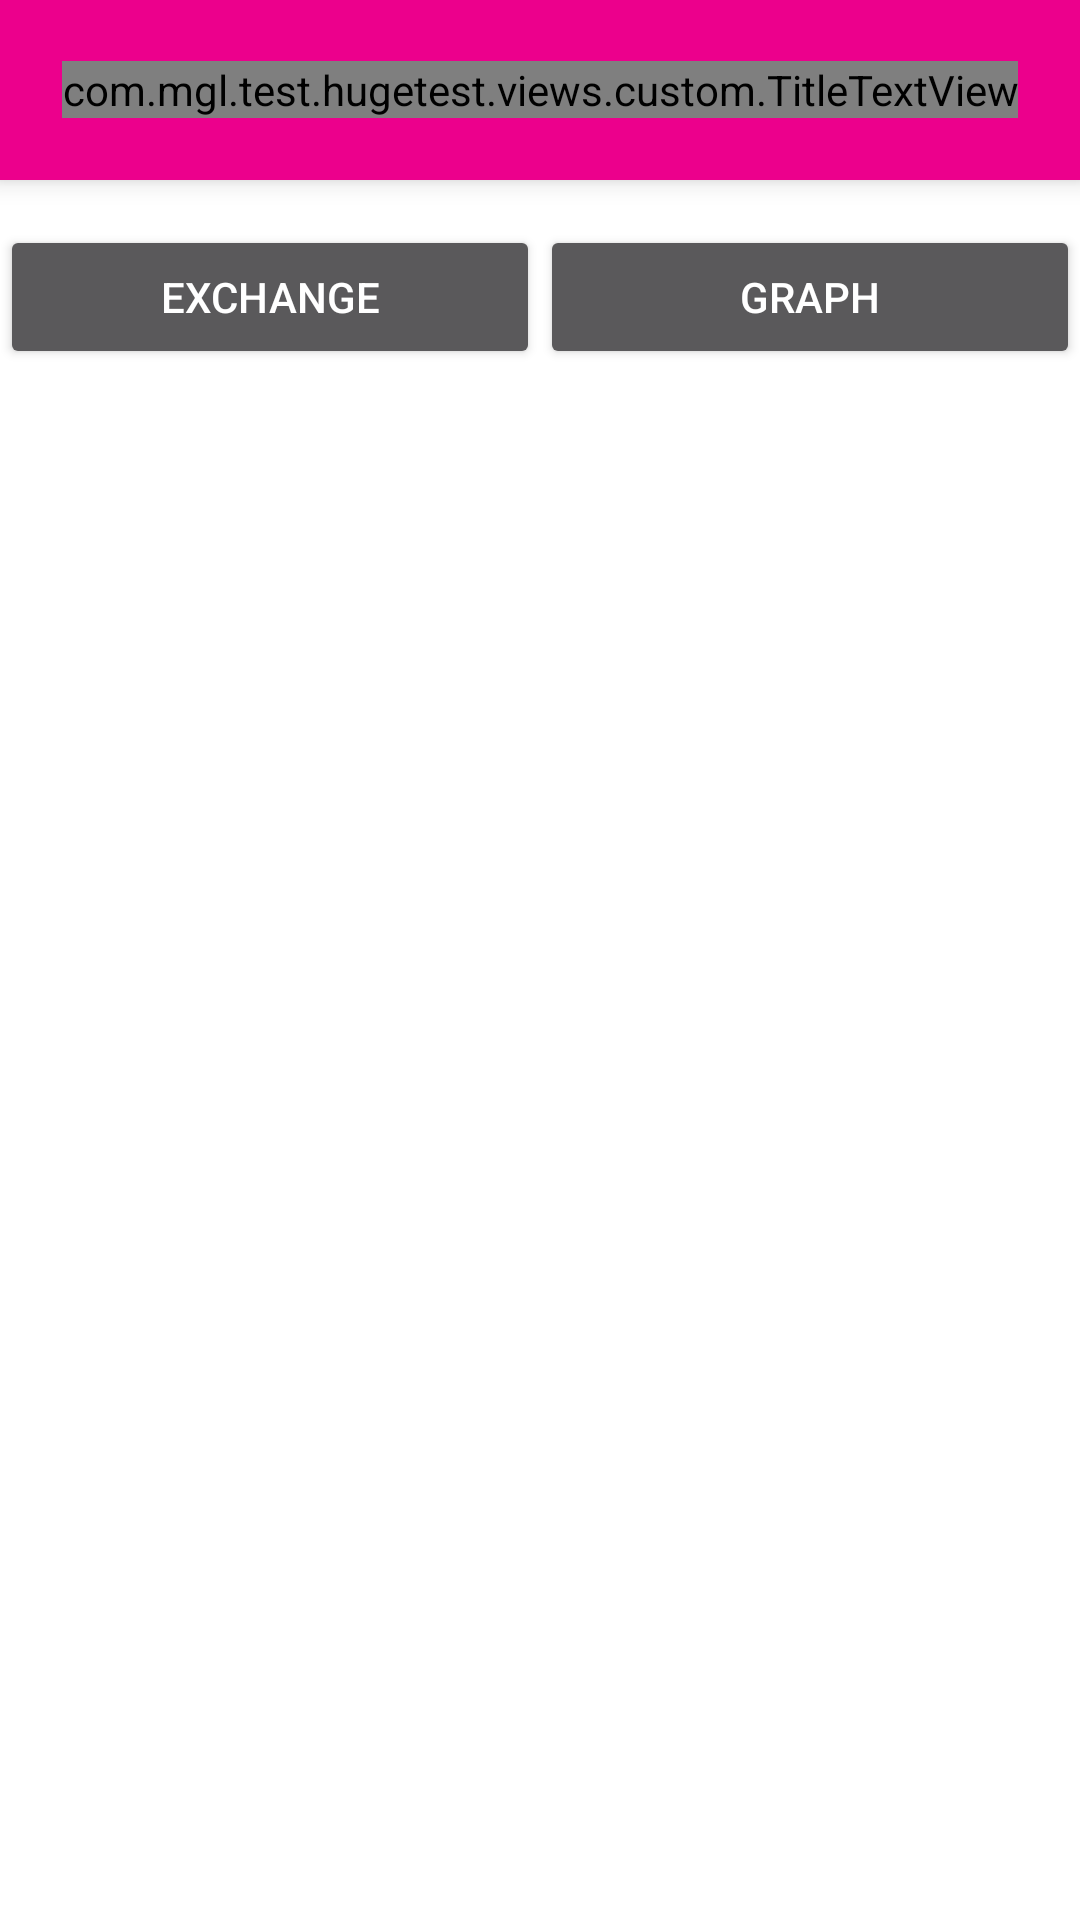

This screen was rendered from an Android layout file. Write that file and the resources it references.
<!-- AndroidManifest.xml: application theme Theme.AppCompat.NoActionBar -->
<!-- res/layout/activity_currency_exchange.xml -->
<?xml version="1.0" encoding="utf-8"?>
<RelativeLayout xmlns:android="http://schemas.android.com/apk/res/android"
    xmlns:tools="http://schemas.android.com/tools"
    android:layout_width="match_parent"
    android:layout_height="match_parent"
    android:background="@android:color/white"
    tools:context="com.mgl.test.hugetest.activities.CurrencyExchangeActivity">

    <FrameLayout
        android:id="@+id/layout_header"
        android:layout_width="match_parent"
        android:layout_height="@dimen/header_height"
        android:background="@color/colorAccent"
        android:elevation="@dimen/spacing_small">

        <com.mgl.test.hugetest.views.custom.TitleTextView
            android:id="@+id/textView_title"
            style="@style/titleTextWhite"
            android:layout_width="wrap_content"
            android:layout_height="wrap_content"
            android:layout_gravity="center"
            android:text="@string/copy_currency_exchange"
            tools:text="Currency Exchange" />

    </FrameLayout>

    <LinearLayout
        android:id="@+id/layout_viewPager_header"
        android:layout_width="match_parent"
        android:layout_height="wrap_content"
        android:layout_below="@+id/layout_header"
        android:layout_marginTop="@dimen/spacing_medium"
        android:orientation="horizontal">

        <Button
            android:id="@+id/button_convert"
            android:layout_width="match_parent"
            android:layout_height="wrap_content"
            android:layout_weight="1"
            android:text="@string/copy_exchange" />

        <Button
            android:id="@+id/button_graph"
            android:layout_width="match_parent"
            android:layout_height="wrap_content"
            android:layout_weight="1"
            android:text="@string/copy_graph" />
    </LinearLayout>

    <android.support.v4.view.ViewPager
        android:id="@+id/viewPager"
        android:layout_width="match_parent"
        android:layout_height="match_parent"
        android:layout_below="@+id/layout_viewPager_header" />

</RelativeLayout>
<!-- resources referenced by this layout -->
<resources>
  <color name="colorAccent">#ec008c</color>
  <dimen name="header_height">60dp</dimen>
  <dimen name="spacing_medium">15dp</dimen>
  <dimen name="spacing_small">5dp</dimen>
  <string name="copy_currency_exchange">Currency Exchange</string>
  <string name="copy_exchange">Exchange</string>
  <string name="copy_graph">Graph</string>
  <style name="titleTextWhite">
          <item name="android:textColor">@android:color/white</item>
          <item name="android:textSize">18sp</item>
      </style>
</resources>
